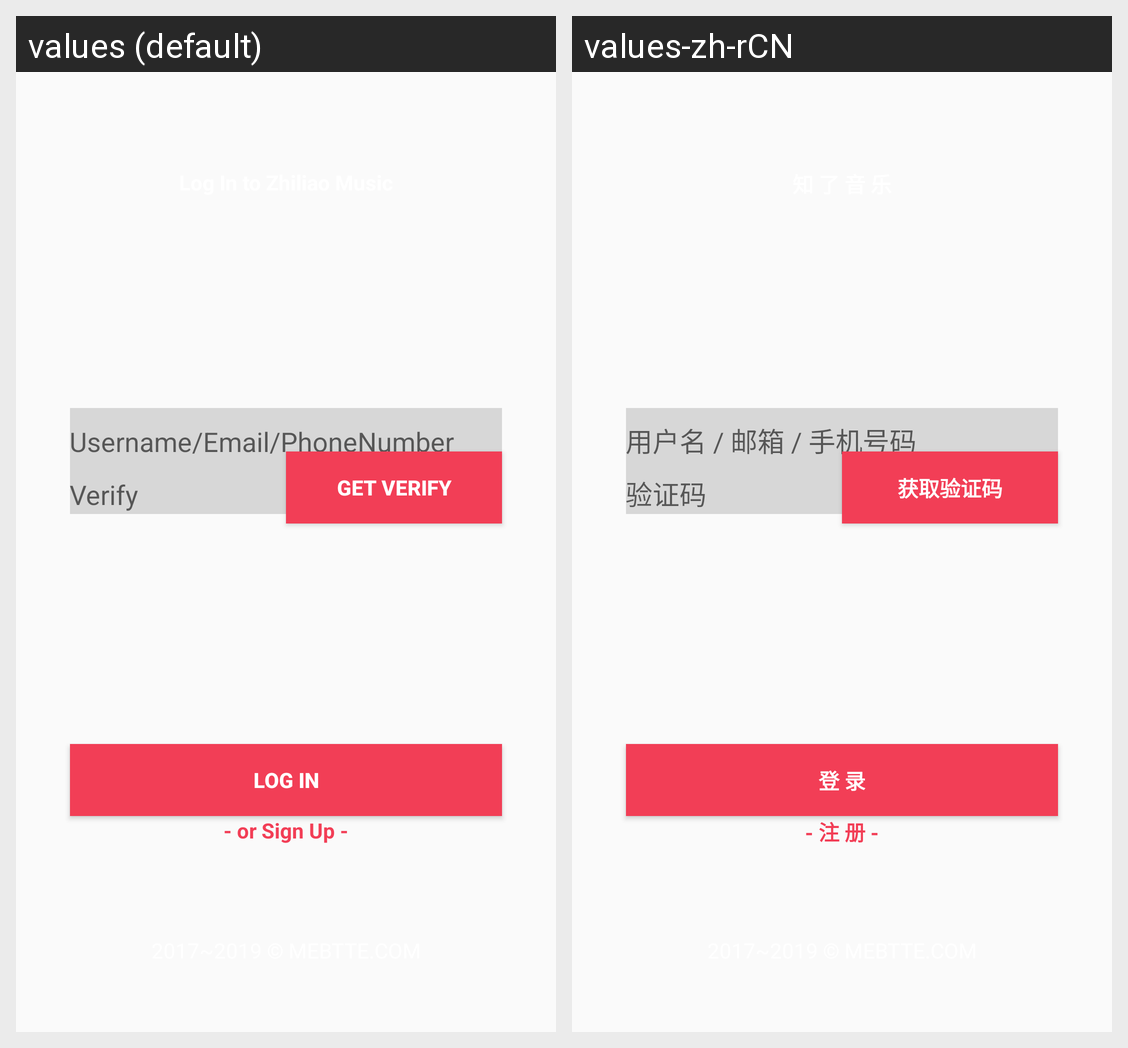

Locale-by-locale string values for the Android screen shown in this grid:
Android screen res/layout/fragment_login.xml rendered under 2 locales, left to right: values (default), values-zh-rCN. Device: Nexus 5 (rendered at 1080×1920; each locale shown at half size, 540×960, under a caption strip naming it); theme AppTheme.Cool.Black.
Strings drawn on this screen, with the default value and each locale's value (text and hints the layout hard-codes, and strings that could not be matched under every locale, appear in the picture but are not listed):

login_user_hint
  values: Username/Email/PhoneNumber
  values-zh-rCN: 用户名 / 邮箱 / 手机号码

login_password_hint
  values: Verify
  values-zh-rCN: 验证码

get_verify
  values: Get Verify
  values-zh-rCN: 获取验证码

login_text
  values: Log In
  values-zh-rCN: 登 录

or_sign_up
  values: - or Sign Up -
  values-zh-rCN: - 注 册 -
